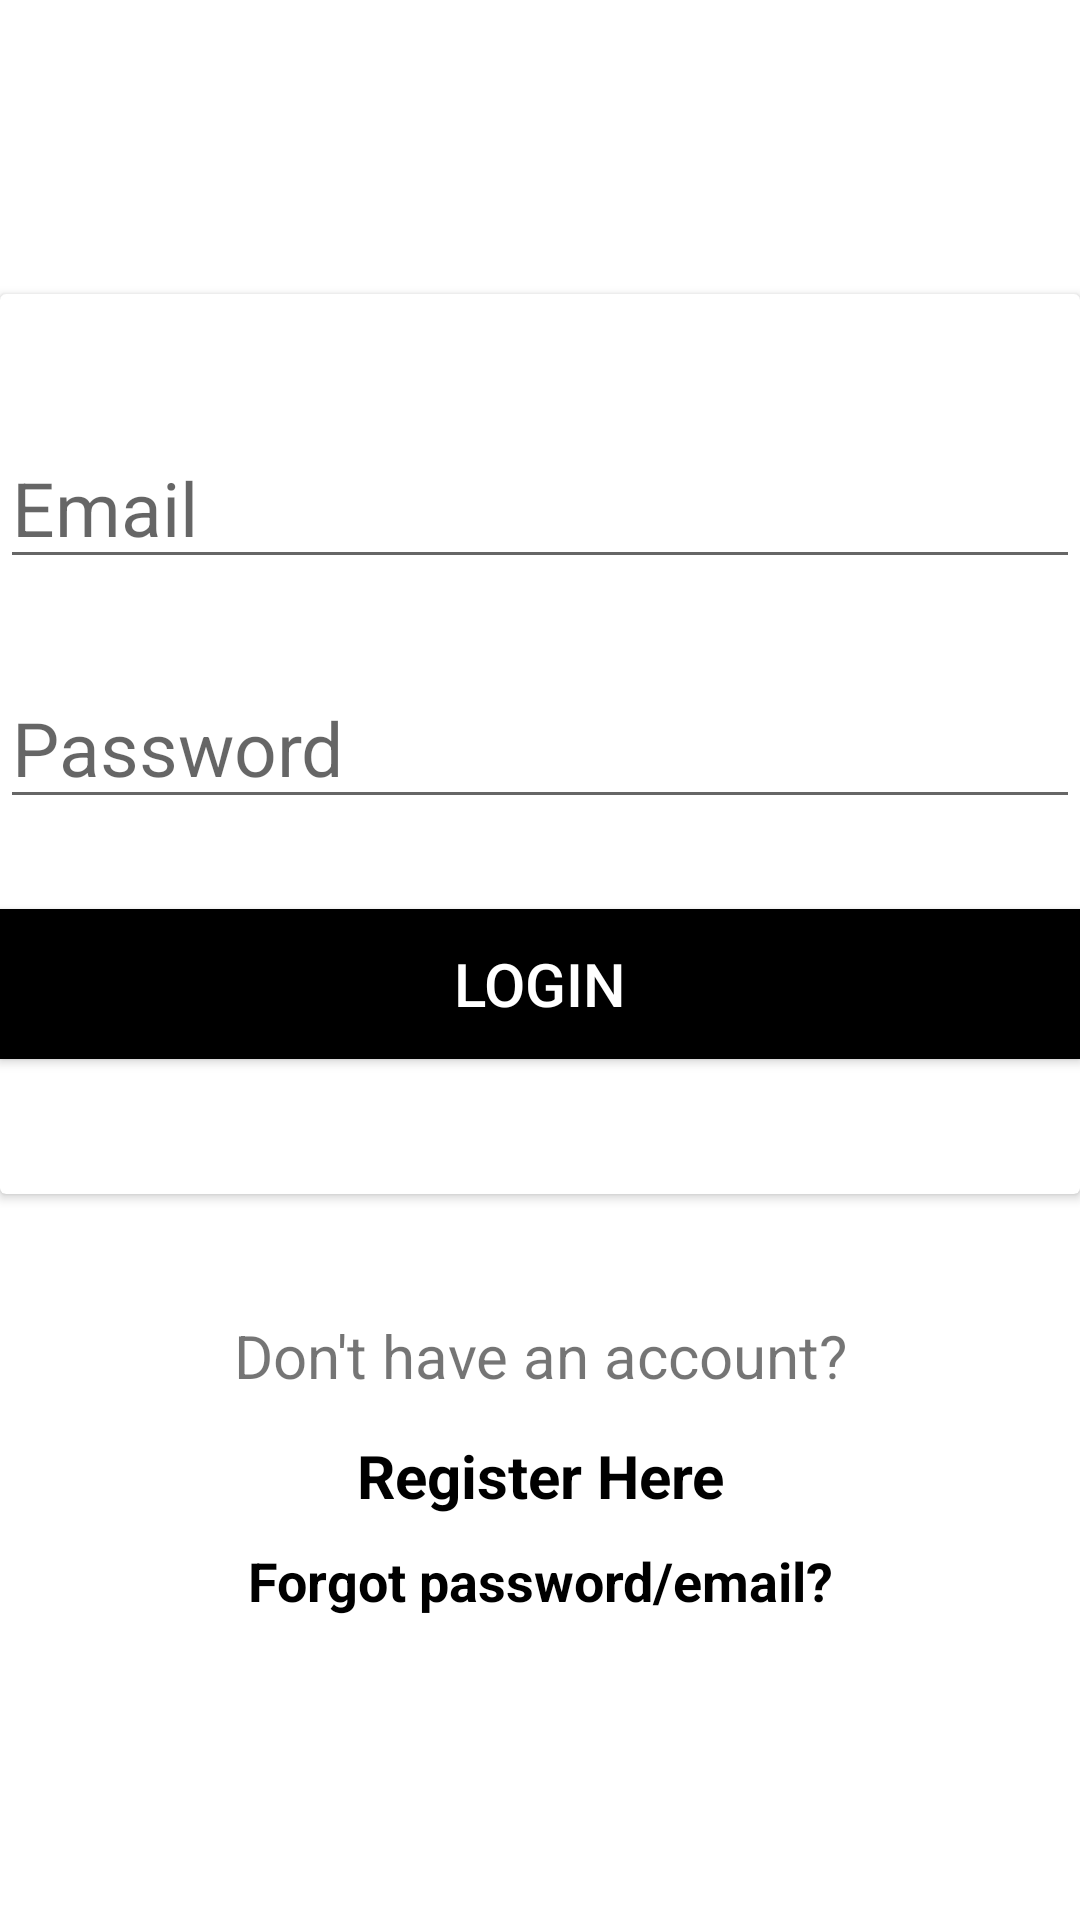

Here is an Android app screen rendered from its layout file. Give the layout XML and the strings, colors and styles it references.
<!-- AndroidManifest.xml: application theme Theme.QuizProject -->
<!-- res/layout/activity_login.xml -->
<?xml version="1.0" encoding="utf-8"?>
<LinearLayout xmlns:android="http://schemas.android.com/apk/res/android"
    xmlns:app="http://schemas.android.com/apk/res-auto"
    xmlns:tools="http://schemas.android.com/tools"
    android:layout_width="match_parent"
    android:layout_height="match_parent"
    tools:context=".Login"
    android:orientation="vertical"
    android:gravity="center">

    <androidx.cardview.widget.CardView
        android:layout_width="match_parent"
        android:layout_height="300dp"
        android:paddingStart="20dp"
        android:paddingEnd="20dp">


        <LinearLayout
            android:layout_width="match_parent"
            android:layout_height="match_parent"
            android:orientation="vertical"
            android:gravity="center">
            <EditText
                android:id="@+id/eml_in"
                android:layout_width="match_parent"
                android:layout_height="50dp"
                android:hint="Email"
                android:textSize="25dp"
                android:textColor="@color/black"
                android:inputType="text"/>

            <EditText
                android:id="@+id/pass_in"
                android:layout_width="match_parent"
                android:layout_height="50dp"
                android:layout_marginTop="30dp"
                android:hint="Password"
                android:inputType="textPassword"
                android:textColor="@color/black"
                android:textSize="25dp" />

            <Button
                android:id="@+id/log_btn"
                android:layout_width="match_parent"
                android:layout_height="50dp"
                android:layout_marginTop="30dp"
                android:text="LOGIN"
                android:textSize="20dp"
                android:textColor="@color/white"
                android:background="@color/black"/>

        </LinearLayout>
    </androidx.cardview.widget.CardView>

    <TextView
        android:layout_width="match_parent"
        android:layout_height="40dp"
        android:layout_marginTop="34dp"
        android:text="Don't have an account?"
        android:gravity="center"
        android:textSize="20dp"/>
    <TextView
        android:id="@+id/reg"
        android:layout_width="match_parent"
        android:layout_height="40dp"
        android:text="Register Here"
        android:clickable="true"
        android:gravity="center"
        android:textStyle="bold"
        android:textColor="@color/black"
        android:textSize="20dp"/>
    <TextView
        android:id="@+id/forget"
        android:layout_width="match_parent"
        android:layout_height="30dp"
        android:text="Forgot password/email?"
        android:clickable="true"
        android:gravity="center"
        android:textStyle="bold"
        android:textColor="@color/black"
        android:textSize="18dp"/>





</LinearLayout>
<!-- resources referenced by this layout -->
<resources>
  <color name="black">#FF000000</color>
  <color name="white">#FFFFFFFF</color>
  <style name="Theme.QuizProject" parent="Theme.MaterialComponents.DayNight.NoActionBar">
          
          <item name="colorPrimary">@color/purple_500</item>
          <item name="colorPrimaryVariant">@color/purple_700</item>
          <item name="colorOnPrimary">@color/white</item>
          
          <item name="colorSecondary">@color/teal_200</item>
          <item name="colorSecondaryVariant">@color/teal_700</item>
          <item name="colorOnSecondary">@color/black</item>
          
          <item name="android:statusBarColor" tools:targetApi="l">?attr/colorPrimaryVariant</item>
          
      </style>
  <color name="purple_500">#FF6200EE</color>
  <color name="purple_700">#FF3700B3</color>
  <color name="teal_200">#FF03DAC5</color>
  <color name="teal_700">#FF018786</color>
</resources>
